Image classification data set "recortes" (Dxnn017/fruit-detector-pricer on GitHub). Class labels (10): apple red 1, banana 1, cantaloupe 2, cocos 1, granadilla 1, kiwi 1, maracuja 1, peach 2, pear forelle 1, pineapple mini 1.

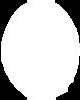
Label: cocos 1

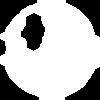
Label: granadilla 1

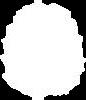
Label: pineapple mini 1

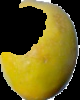
Label: maracuja 1

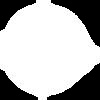
Label: pear forelle 1

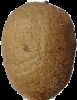
Label: kiwi 1
